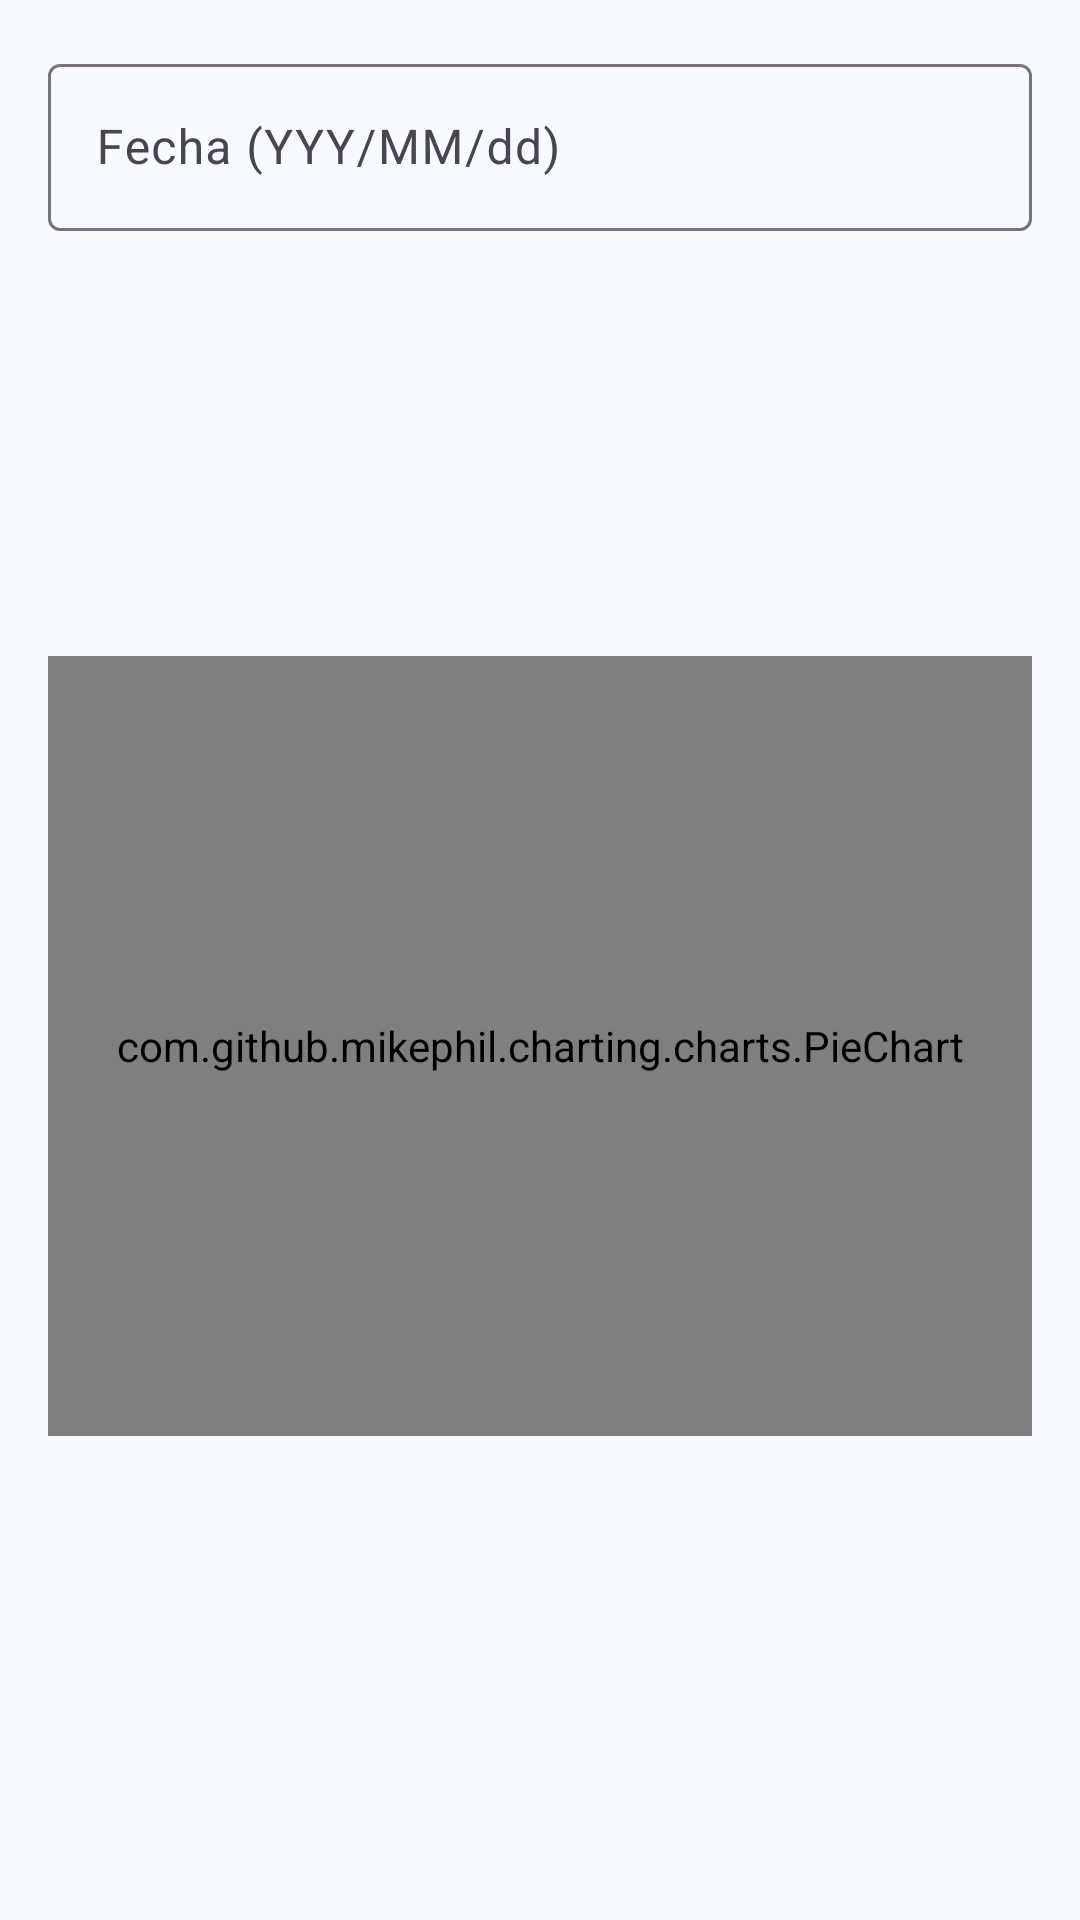

Android layout source for this screen:
<!-- AndroidManifest.xml: application theme Theme.PlanillaShopper -->
<!-- res/layout/activity_dashboard.xml -->
<?xml version="1.0" encoding="utf-8"?>
<ScrollView xmlns:android="http://schemas.android.com/apk/res/android"
    android:layout_width="match_parent" android:layout_height="match_parent">
    <LinearLayout
        android:orientation="vertical" android:padding="16dp"
        android:layout_width="match_parent" android:layout_height="wrap_content">

        <com.google.android.material.textfield.TextInputLayout
            android:hint="Fecha (YYY/MM/dd)"
            android:layout_width="match_parent" android:layout_height="wrap_content">
            <com.google.android.material.textfield.TextInputEditText
                android:id="@+id/etFechaDash"
                android:layout_width="match_parent" android:layout_height="wrap_content"/>
        </com.google.android.material.textfield.TextInputLayout>

        <TextView android:id="@+id/tvPedidosDia"
            android:textStyle="bold" android:textSize="18sp"
            android:layout_width="wrap_content" android:layout_height="wrap_content"
            android:layout_marginTop="12dp" />

        <TextView android:id="@+id/tvTotalDia"
            android:textSize="16sp" android:layout_width="wrap_content"
            android:layout_height="wrap_content" />

        <TextView android:id="@+id/tvCombustible"
            android:textSize="16sp" android:layout_width="wrap_content"
            android:layout_height="wrap_content" />

        <TextView android:id="@+id/tvComision"
            android:textSize="16sp" android:layout_width="wrap_content"
            android:layout_height="wrap_content" />

        <TextView android:id="@+id/tvLiquido"
            android:textStyle="bold" android:textSize="18sp"
            android:layout_width="wrap_content" android:layout_height="wrap_content"
            android:layout_marginBottom="16dp" />

        <com.github.mikephil.charting.charts.PieChart
            android:id="@+id/pieChart"
            android:layout_width="match_parent"
            android:layout_height="260dp"/>

    </LinearLayout>
</ScrollView>
<!-- resources referenced by this layout -->
<resources>
  <style name="Theme.PlanillaShopper" parent="Theme.Material3.Light.NoActionBar">
          
          <item name="colorPrimary">@color/blue_primary</item>
          <item name="colorOnPrimary">@color/blue_onPrimary</item>
          <item name="colorPrimaryContainer">@color/blue_primaryContainer</item>
          <item name="colorOnPrimaryContainer">@color/blue_onPrimaryContainer</item>
  
          <item name="colorSecondary">@color/blue_secondary</item>
          <item name="colorOnSecondary">@color/blue_onSecondary</item>
          <item name="colorSecondaryContainer">@color/blue_secondaryContainer</item>
          <item name="colorOnSecondaryContainer">@color/blue_onSecondaryContainer</item>
  
          
  
          <item name="colorOnSurface">@color/blue_onSurface</item>
          <item name="android:colorBackground">@color/blue_background</item>
          <item name="colorOnBackground">@color/blue_onBackground</item>
          <item name="toolbarStyle">@style/MyToolbarStyle</item>
          
          <item name="android:statusBarColor">@color/blue_primary</item>
          <item name="android:navigationBarColor">@color/blue_primary</item>
          
          <item name="android:windowLightStatusBar">false</item>
  
          
          <item name="materialButtonStyle">@style/Widget.PS.PrimaryButton</item>
      </style>
  <color name="blue_primary">#0A66C2</color>
  <color name="blue_onPrimary">#FFFFFF</color>
  <color name="blue_primaryContainer">#D7E6FB</color>
  <color name="blue_onPrimaryContainer">#083561</color>
  <color name="blue_secondary">#125A9C</color>
  <color name="blue_onSecondary">#FFFFFF</color>
  <color name="blue_secondaryContainer">#D0E4F9</color>
  <color name="blue_onSecondaryContainer">#0A2E52</color>
  <color name="blue_onSurface">#2E2D2D</color>
  <color name="blue_background">#F7FAFF</color>
  <color name="blue_onBackground">#1E1E1E</color>
  <style name="MyToolbarStyle" parent="Widget.Material3.Toolbar">
          <item name="android:background">?attr/colorPrimary</item>
          <item name="titleTextColor">?attr/colorOnPrimary</item>
          <item name="navigationIconTint">?attr/colorOnPrimary</item>
          <item name="subtitleTextColor">?attr/colorOnPrimary</item>
      </style>
  <style name="Widget.PS.PrimaryButton" parent="Widget.Material3.Button">
          <item name="backgroundTint">@color/blue_primary</item>
          <item name="android:textColor">@color/blue_onPrimary</item>
      </style>
</resources>
